Run: headless pygame with SDL's dummy video driver; simulated clock (each Clock.tick advances the game by its frame time, no real sleeping); random seed 0; keys injected as events and as key.get_pressed() state; no mouse input.
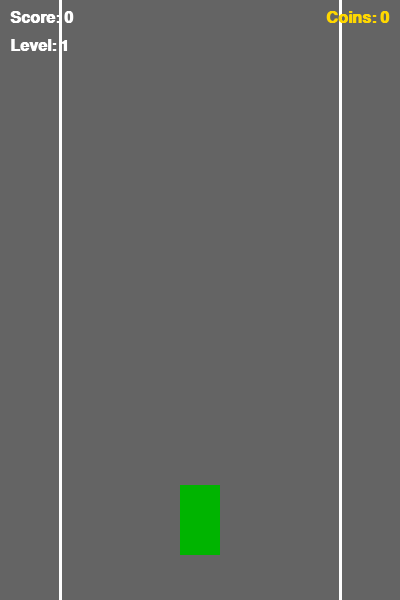
Frame 1 of 3 · flips 1–60 · no input
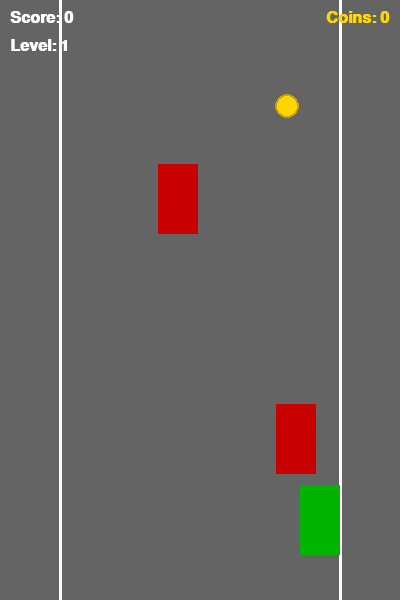
Frame 2 of 3 · flips 61–180 · tapped SPACE, RETURN · held RIGHT (→), D
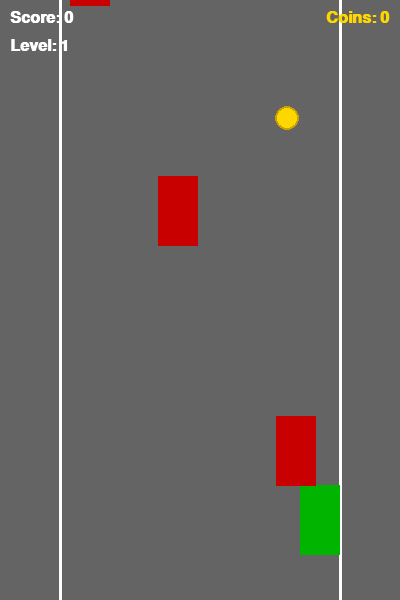
Frame 3 of 3 · flips 181–300 · held DOWN (↓), S (game ended)

The pygame program that drew these frames:

import pygame
import random

pygame.init()

# === Constants ===
SCREEN_WIDTH  = 400
SCREEN_HEIGHT = 600
FPS           = 60
ROAD_LEFT     = 60
ROAD_RIGHT    = 340

screen = pygame.display.set_mode((SCREEN_WIDTH, SCREEN_HEIGHT))
pygame.display.set_caption("Racer")
clock = pygame.time.Clock()

# Colors
WHITE  = (255, 255, 255)
BLACK  = (0, 0, 0)
RED    = (200, 0, 0)
GREEN  = (0, 180, 0)
GRAY   = (100, 100, 100)
GOLD   = (255, 215, 0)

font = pygame.font.SysFont("Arial", 24, bold=True)


# === Player car class ===
class PlayerCar(pygame.sprite.Sprite):
    """Player car controlled by arrow keys."""
    def __init__(self):
        super().__init__()
        self.image = pygame.Surface((40, 70))
        self.image.fill(GREEN)
        self.rect = self.image.get_rect()
        self.rect.center = (SCREEN_WIDTH // 2, SCREEN_HEIGHT - 80)
        self.speed = 5

    def update(self):
        """Move left/right and stay within road boundaries."""
        keys = pygame.key.get_pressed()
        if keys[pygame.K_LEFT]:
            self.rect.x -= self.speed
        if keys[pygame.K_RIGHT]:
            self.rect.x += self.speed
        self.rect.left  = max(self.rect.left,  ROAD_LEFT)
        self.rect.right = min(self.rect.right, ROAD_RIGHT)


# === Enemy car class ===
class EnemyCar(pygame.sprite.Sprite):
    """Obstacle car moving from top to bottom."""
    def __init__(self, speed):
        super().__init__()
        self.image = pygame.Surface((40, 70))
        self.image.fill(RED)
        self.rect = self.image.get_rect()
        self.rect.x = random.randint(ROAD_LEFT, ROAD_RIGHT - 40)
        self.rect.y = -80
        self.speed  = speed

    def update(self):
        """Move down. Remove sprite when off screen."""
        self.rect.y += self.speed
        if self.rect.top > SCREEN_HEIGHT:
            self.kill()


# === Coin class ===
class Coin(pygame.sprite.Sprite):
    """Collectible coin. Gives +1 to coin counter when picked up."""
    def __init__(self, speed):
        super().__init__()
        self.image = pygame.Surface((24, 24), pygame.SRCALPHA)
        pygame.draw.circle(self.image, GOLD,           (12, 12), 12)
        pygame.draw.circle(self.image, (200, 160, 0),  (12, 12), 12, 2)
        self.rect   = self.image.get_rect()
        self.rect.x = random.randint(ROAD_LEFT, ROAD_RIGHT - 24)
        self.rect.y = -30
        self.speed  = speed

    def update(self):
        """Move down with the road. Remove when off screen."""
        self.rect.y += self.speed
        if self.rect.top > SCREEN_HEIGHT:
            self.kill()


# === Sprite groups ===
all_sprites   = pygame.sprite.Group()
enemy_sprites = pygame.sprite.Group()
coin_sprites  = pygame.sprite.Group()

player = PlayerCar()
all_sprites.add(player)

# === Game variables ===
score           = 0
coins_collected = 0
level           = 1
enemy_speed     = 4

enemy_timer    = 0
coin_timer     = 0
ENEMY_INTERVAL = 60
COIN_INTERVAL  = 150

running = True

# === Main game loop ===
while running:
    clock.tick(FPS)

    for event in pygame.event.get():
        if event.type == pygame.QUIT:
            running = False

    # Spawn enemies
    enemy_timer += 1
    if enemy_timer >= ENEMY_INTERVAL:
        enemy = EnemyCar(enemy_speed)
        all_sprites.add(enemy)
        enemy_sprites.add(enemy)
        enemy_timer = 0

    # Spawn coins
    coin_timer += 1
    if coin_timer >= COIN_INTERVAL:
        coin = Coin(enemy_speed)
        all_sprites.add(coin)
        coin_sprites.add(coin)
        coin_timer = 0

    # Update all sprites
    all_sprites.update()

    # Player hits enemy = game over
    if pygame.sprite.spritecollideany(player, enemy_sprites):
        running = False

    # Player picks up coin
    collected = pygame.sprite.spritecollide(player, coin_sprites, True)
    coins_collected += len(collected)

    # Score for dodging enemies
    for enemy in list(enemy_sprites):
        if enemy.rect.top > SCREEN_HEIGHT:
            score += 1

    # Level up every 10 points
    new_level = score // 10 + 1
    if new_level > level:
        level       = new_level
        enemy_speed += 1

    # Draw
    screen.fill(GRAY)
    pygame.draw.line(screen, WHITE, (ROAD_LEFT,  0), (ROAD_LEFT,  SCREEN_HEIGHT), 3)
    pygame.draw.line(screen, WHITE, (ROAD_RIGHT, 0), (ROAD_RIGHT, SCREEN_HEIGHT), 3)

    all_sprites.draw(screen)

    # HUD top-left
    screen.blit(font.render(f"Score: {score}", True, WHITE), (10, 10))
    screen.blit(font.render(f"Level: {level}", True, WHITE), (10, 38))

    # HUD top-right: coin counter
    coin_text = f"Coins: {coins_collected}"
    coin_surf = font.render(coin_text, True, GOLD)
    screen.blit(coin_surf, (SCREEN_WIDTH - coin_surf.get_width() - 10, 10))

    pygame.display.flip()

pygame.quit()
